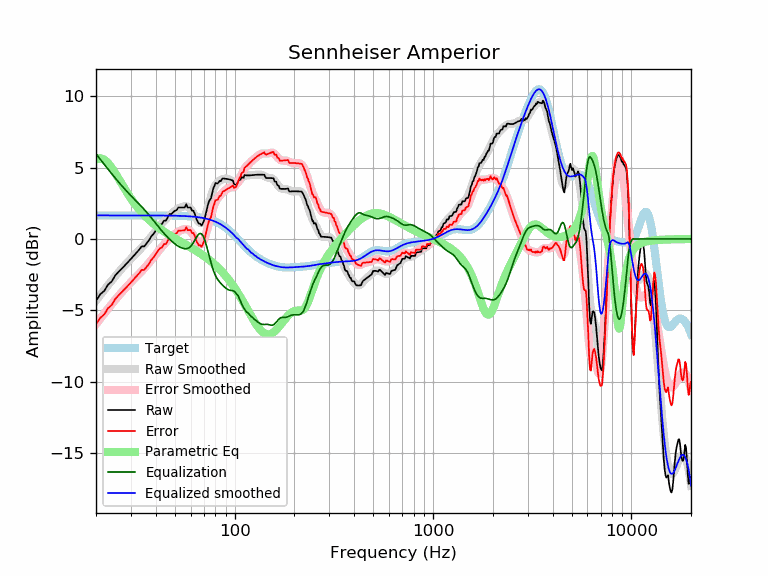

Source data for this figure (header and first rows):
frequency, raw, error, smoothed, error_smoothed, equalization, parametric_eq, equalized_raw, equalized_smoothed, target
20, -4.33, -5.98, -4.31, -5.96, 5.96, 5.58, 1.63, 1.65, 1.65
21, -3.88, -5.52, -3.93, -5.58, 5.58, 5.65, 1.71, 1.65, 1.65
22, -3.64, -5.28, -3.57, -5.22, 5.22, 5.55, 1.59, 1.65, 1.65
23, -3.20, -4.85, -3.23, -4.88, 4.88, 5.31, 1.68, 1.65, 1.65
24, -2.98, -4.62, -2.91, -4.56, 4.56, 4.98, 1.59, 1.65, 1.65
25, -2.56, -4.21, -2.61, -4.26, 4.26, 4.61, 1.70, 1.65, 1.65
26, -2.30, -3.94, -2.33, -3.98, 3.98, 4.22, 1.68, 1.65, 1.65
27, -2.07, -3.72, -2.07, -3.72, 3.72, 3.83, 1.65, 1.65, 1.65
28, -1.84, -3.49, -1.83, -3.47, 3.47, 3.47, 1.63, 1.65, 1.65
29, -1.62, -3.27, -1.60, -3.24, 3.24, 3.14, 1.62, 1.65, 1.65
30, -1.40, -3.04, -1.38, -3.03, 3.03, 2.83, 1.63, 1.65, 1.65
31, -1.17, -2.82, -1.18, -2.82, 2.82, 2.55, 1.65, 1.65, 1.65
32, -0.95, -2.60, -0.98, -2.63, 2.63, 2.30, 1.67, 1.65, 1.65
33, -0.76, -2.40, -0.79, -2.44, 2.44, 2.07, 1.68, 1.65, 1.65
34, -0.52, -2.16, -0.61, -2.25, 2.25, 1.86, 1.74, 1.65, 1.65
35, -0.53, -2.17, -0.42, -2.06, 2.06, 1.67, 1.54, 1.65, 1.65
36, -0.31, -1.95, -0.23, -1.87, 1.87, 1.50, 1.57, 1.65, 1.65
37, -0.09, -1.73, -0.03, -1.68, 1.68, 1.34, 1.59, 1.64, 1.64
38, 0.18, -1.47, 0.16, -1.48, 1.48, 1.20, 1.66, 1.64, 1.64
39, 0.35, -1.29, 0.36, -1.28, 1.28, 1.06, 1.64, 1.64, 1.64
40, 0.58, -1.06, 0.55, -1.09, 1.09, 0.94, 1.67, 1.64, 1.64
41, 0.80, -0.84, 0.74, -0.90, 0.90, 0.82, 1.70, 1.64, 1.64
42, 0.99, -0.65, 0.92, -0.72, 0.72, 0.72, 1.71, 1.64, 1.64
43, 1.04, -0.60, 1.09, -0.55, 0.55, 0.62, 1.60, 1.64, 1.64
44, 1.28, -0.36, 1.24, -0.39, 0.39, 0.52, 1.67, 1.64, 1.64
45, 1.28, -0.36, 1.39, -0.25, 0.25, 0.43, 1.53, 1.64, 1.64
46, 1.51, -0.12, 1.53, -0.11, 0.11, 0.35, 1.62, 1.64, 1.64
47, 1.74, 0.11, 1.65, 0.02, -0.02, 0.27, 1.72, 1.63, 1.63
48, 1.74, 0.11, 1.77, 0.14, -0.14, 0.19, 1.60, 1.63, 1.63
49, 1.88, 0.25, 1.88, 0.25, -0.25, 0.11, 1.63, 1.63, 1.63
50, 1.98, 0.35, 1.97, 0.35, -0.35, 0.04, 1.63, 1.63, 1.63
51, 2.02, 0.40, 2.06, 0.44, -0.44, -0.03, 1.59, 1.62, 1.62
52, 2.20, 0.58, 2.13, 0.51, -0.51, -0.09, 1.69, 1.62, 1.62
53, 2.20, 0.59, 2.19, 0.57, -0.57, -0.16, 1.63, 1.62, 1.62
54, 2.20, 0.59, 2.24, 0.62, -0.62, -0.22, 1.58, 1.61, 1.61
55, 2.20, 0.59, 2.27, 0.66, -0.66, -0.29, 1.54, 1.61, 1.61
56, 2.20, 0.60, 2.29, 0.68, -0.68, -0.35, 1.51, 1.60, 1.60
57, 2.43, 0.83, 2.28, 0.69, -0.69, -0.41, 1.74, 1.60, 1.60
58, 2.20, 0.61, 2.25, 0.66, -0.66, -0.47, 1.54, 1.59, 1.59
59, 2.20, 0.62, 2.19, 0.61, -0.61, -0.53, 1.59, 1.58, 1.58
60, 2.20, 0.62, 2.09, 0.52, -0.52, -0.59, 1.68, 1.58, 1.58
61, 1.97, 0.40, 1.96, 0.39, -0.39, -0.65, 1.58, 1.57, 1.57
62, 1.97, 0.41, 1.80, 0.24, -0.24, -0.71, 1.73, 1.56, 1.56
63, 1.74, 0.19, 1.62, 0.08, -0.08, -0.77, 1.67, 1.55, 1.55
64, 1.42, -0.12, 1.45, -0.09, 0.09, -0.83, 1.51, 1.54, 1.54
65, 1.24, -0.28, 1.29, -0.24, 0.24, -0.89, 1.48, 1.53, 1.53
66, 1.07, -0.45, 1.17, -0.34, 0.34, -0.95, 1.41, 1.51, 1.51
67, 1.07, -0.43, 1.12, -0.39, 0.39, -1.01, 1.45, 1.50, 1.50
68, 0.93, -0.55, 1.13, -0.36, 0.36, -1.07, 1.29, 1.49, 1.49
69, 1.08, -0.39, 1.22, -0.25, 0.25, -1.13, 1.33, 1.47, 1.47
70, 1.27, -0.18, 1.38, -0.07, 0.07, -1.19, 1.35, 1.45, 1.45
71, 1.58, 0.15, 1.60, 0.16, -0.16, -1.25, 1.42, 1.44, 1.44
72, 1.94, 0.52, 1.86, 0.45, -0.45, -1.31, 1.49, 1.42, 1.42
73, 2.28, 0.89, 2.15, 0.76, -0.76, -1.37, 1.53, 1.40, 1.40
74, 2.58, 1.21, 2.45, 1.07, -1.07, -1.44, 1.51, 1.37, 1.37
75, 2.74, 1.39, 2.73, 1.38, -1.38, -1.50, 1.36, 1.35, 1.35
76, 2.86, 1.53, 3.00, 1.68, -1.68, -1.57, 1.18, 1.32, 1.32
77, 3.20, 1.90, 3.24, 1.94, -1.94, -1.63, 1.25, 1.30, 1.30
78, 3.53, 2.26, 3.45, 2.18, -2.18, -1.70, 1.36, 1.27, 1.27
79, 3.69, 2.45, 3.62, 2.38, -2.38, -1.77, 1.31, 1.24, 1.24
... 553 more rows
